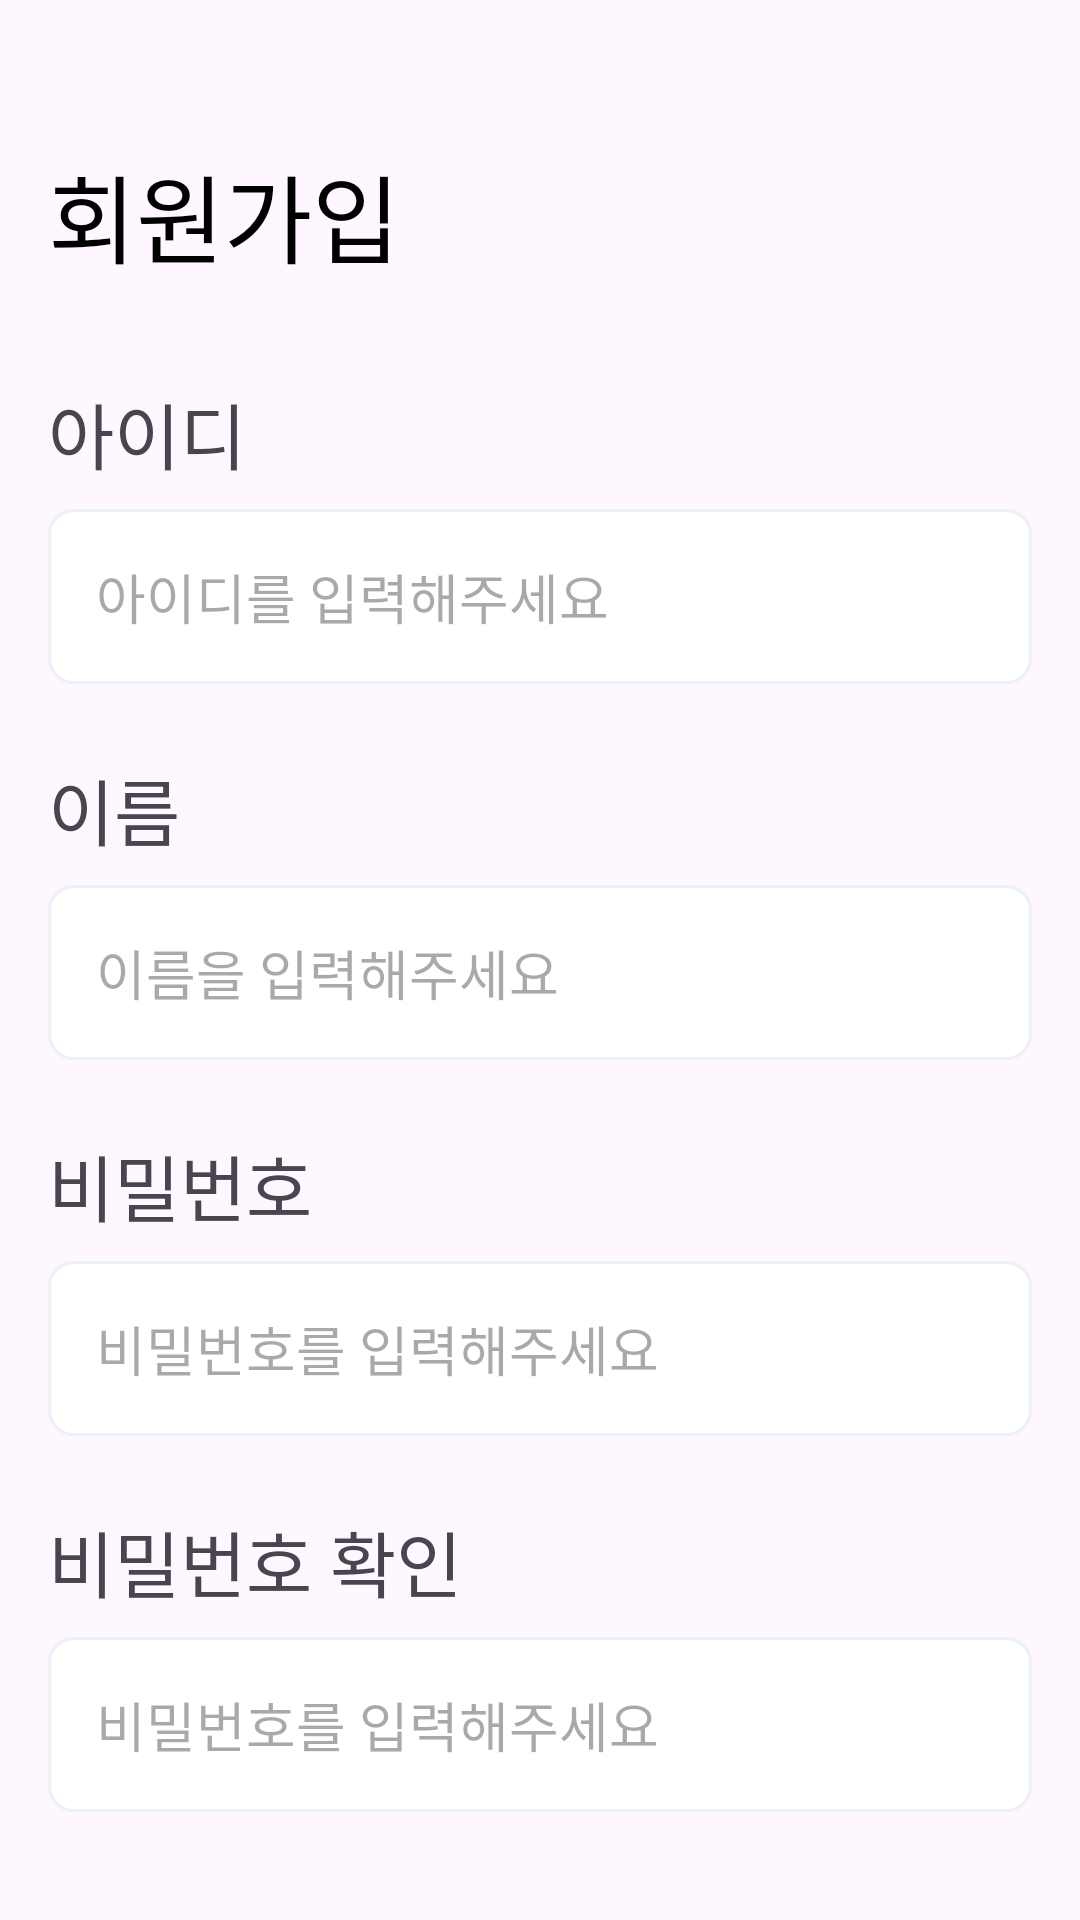

Layout XML and referenced resources for this Android screen:
<!-- AndroidManifest.xml: application theme Theme.Prefin -->
<!-- res/layout/fragment_sign_up.xml -->
<?xml version="1.0" encoding="utf-8"?>
<androidx.constraintlayout.widget.ConstraintLayout xmlns:android="http://schemas.android.com/apk/res/android"
    xmlns:tools="http://schemas.android.com/tools"
    android:layout_width="match_parent"
    xmlns:app="http://schemas.android.com/apk/res-auto"
    android:layout_height="match_parent"
    android:backgroundTint="@color/colorBackground"
    android:padding="16dp"
    tools:context=".ui.signUp.SignUpFragment"
    >

    <ImageView
        android:id="@+id/fragment_sign_up_back_button"
        android:layout_width="wrap_content"
        android:layout_height="wrap_content"
        android:src="@drawable/ic_arrow_back"
        app:layout_constraintStart_toStartOf="parent"
        app:layout_constraintTop_toTopOf="parent"
        />

    <TextView
        android:layout_marginTop="32dp"
        android:id="@+id/fragment_sign_up_textView"
        style="@style/Title.Bold.Size32"
        android:layout_width="wrap_content"
        android:layout_height="wrap_content"
        android:text="회원가입"

        app:layout_constraintStart_toStartOf="parent"
        app:layout_constraintTop_toBottomOf="@+id/fragment_sign_up_back_button" />

    <TextView
        android:layout_marginTop="32dp"
        android:id="@+id/fragment_sign_up_id_text_view"
        android:layout_width="wrap_content"
        android:layout_height="wrap_content"
        android:fontFamily="@font/maplestory_light"
        android:text="아이디"
        android:textSize="24dp"
        app:layout_constraintStart_toStartOf="parent"
        app:layout_constraintTop_toBottomOf="@+id/fragment_sign_up_textView" />

    <EditText
        android:layout_marginTop="8dp"
        android:id="@+id/fragment_sign_up_id_edit_text"
        android:padding="16dp"
        android:layout_width="match_parent"
        android:layout_height="wrap_content"
        android:hint="아이디를 입력해주세요"
        android:inputType="text"
        android:background="@drawable/edittext_rectangle_24"
        app:layout_constraintTop_toBottomOf="@+id/fragment_sign_up_id_text_view"
        app:layout_constraintStart_toStartOf="@+id/fragment_sign_up_id_text_view"
        />

    <TextView
        android:layout_marginStart="8dp"
        android:id="@+id/fragment_sign_up_email_check_text_view"
        android:layout_width="wrap_content"
        android:layout_height="wrap_content"
        android:text="잘못된 아이디 형식 입니다."
        android:textColor="@color/colorRed"
        app:layout_constraintStart_toStartOf="@+id/fragment_sign_up_id_edit_text"
        app:layout_constraintTop_toBottomOf="@+id/fragment_sign_up_id_edit_text"
        android:visibility="gone"
        />


    <TextView
        android:id="@+id/fragment_sign_up_name_text_view"
        android:layout_width="wrap_content"
        android:layout_height="wrap_content"
        android:layout_marginTop="24dp"
        android:fontFamily="@font/maplestory_light"
        android:text="이름"
        android:textSize="24dp"
        app:layout_constraintStart_toStartOf="parent"
        app:layout_constraintTop_toBottomOf="@+id/fragment_sign_up_id_edit_text" />

    <EditText
        android:layout_marginTop="8dp"
        android:id="@+id/fragment_sign_up_name_edit_text"
        android:padding="16dp"
        android:layout_width="match_parent"
        android:layout_height="wrap_content"
        android:hint="이름을 입력해주세요"
        android:inputType="text"
        android:background="@drawable/edittext_rectangle_24"
        app:layout_constraintTop_toBottomOf="@+id/fragment_sign_up_name_text_view"
        app:layout_constraintStart_toStartOf="@+id/fragment_sign_up_name_text_view"
        />

    <TextView
        android:id="@+id/fragment_sign_up_password_text_view"
        android:layout_width="wrap_content"
        android:layout_height="wrap_content"
        android:layout_marginTop="24dp"
        android:fontFamily="@font/maplestory_light"
        android:text="비밀번호"
        android:textSize="24dp"
        app:layout_constraintStart_toStartOf="parent"
        app:layout_constraintTop_toBottomOf="@+id/fragment_sign_up_name_edit_text" />

    <EditText
        android:layout_marginTop="8dp"
        android:id="@+id/fragment_sign_up_password_edit_text"
        android:padding="16dp"
        android:layout_width="match_parent"
        android:layout_height="wrap_content"
        android:hint="비밀번호를 입력해주세요"
        android:inputType="textPassword"
        android:background="@drawable/edittext_rectangle_24"
        app:layout_constraintTop_toBottomOf="@+id/fragment_sign_up_password_text_view"
        app:layout_constraintStart_toStartOf="@+id/fragment_sign_up_password_text_view"
        />
    <TextView
        android:layout_marginStart="8dp"
        android:id="@+id/fragment_sign_up_password_confirm_text_view"
        android:layout_width="wrap_content"
        android:layout_height="wrap_content"
        android:text="비밀번호가 일치하지 않습니다. 다시 입력해주세요"
        android:textColor="@color/colorRed"
        app:layout_constraintStart_toStartOf="@+id/fragment_sign_up_password_edit_text"
        app:layout_constraintTop_toBottomOf="@+id/fragment_sign_up_password_edit_text"
        android:visibility="gone"
        />
    <TextView
        android:id="@+id/fragment_sign_up_password_check_text_view"
        android:layout_width="wrap_content"
        android:layout_height="wrap_content"
        android:layout_marginTop="24dp"
        android:fontFamily="@font/maplestory_light"
        android:text="비밀번호 확인"
        android:textSize="24dp"
        app:layout_constraintStart_toStartOf="parent"
        app:layout_constraintTop_toBottomOf="@+id/fragment_sign_up_password_edit_text" />

    <EditText
        android:layout_marginTop="8dp"
        android:id="@+id/fragment_sign_up_password_check_edit_text"
        android:padding="16dp"
        android:layout_width="match_parent"
        android:layout_height="wrap_content"
        android:hint="비밀번호를 입력해주세요"
        android:inputType="textPassword"
        android:background="@drawable/edittext_rectangle_24"
        app:layout_constraintTop_toBottomOf="@+id/fragment_sign_up_password_check_text_view"
        app:layout_constraintStart_toStartOf="@+id/fragment_sign_up_password_check_text_view"
        />

    <TextView
        android:layout_marginStart="8dp"
        android:id="@+id/fragment_sign_up_password_check_confirm_text_view"
        android:layout_width="wrap_content"
        android:layout_height="wrap_content"
        android:text="비밀번호가 일치하지 않습니다. 다시 입력해주세요"
        android:textColor="@color/colorRed"
        app:layout_constraintStart_toStartOf="@+id/fragment_sign_up_password_check_edit_text"
        app:layout_constraintTop_toBottomOf="@+id/fragment_sign_up_password_check_edit_text"
        android:visibility="gone"
        />

    <android.widget.Button
        android:layout_marginTop="32dp"
        android:id="@+id/fragment_sign_up_register_button"
        style="@style/Text.regular.Size20"
        android:layout_width="wrap_content"
        android:layout_height="wrap_content"
        android:background="@drawable/button_rectangle_81"
        android:backgroundTint="@color/colorPrimary"
        android:textColor="@color/white"
        android:text="회원가입"
        app:layout_constraintEnd_toEndOf="parent"
        app:layout_constraintStart_toStartOf="parent"
        app:layout_constraintTop_toBottomOf="@+id/fragment_sign_up_password_check_edit_text" />


</androidx.constraintlayout.widget.ConstraintLayout>
<!-- resources referenced by this layout -->
<resources>
  <color name="colorBackground">#F5F8FF</color>
  <color name="colorPrimary">#2C64E3</color>
  <color name="colorRed">#FF3D71</color>
  <color name="white">#FFFFFFFF</color>
  <!-- drawable button_rectangle_81 (drawable) -->
  <vector xmlns:android="http://schemas.android.com/apk/res/android"
      android:width="302dp"
      android:height="56dp"
      android:viewportWidth="302"
      android:viewportHeight="56">
    <path
        android:strokeWidth="1"
        android:pathData="M8,0.5L294,0.5A7.5,7.5 0,0 1,301.5 8L301.5,48A7.5,7.5 0,0 1,294 55.5L8,55.5A7.5,7.5 0,0 1,0.5 48L0.5,8A7.5,7.5 0,0 1,8 0.5z"
        android:fillColor="#2C64E3"
        android:strokeColor="#EDF1F7"/>
  </vector>
  <!-- drawable edittext_rectangle_24 (drawable) -->
  <vector xmlns:android="http://schemas.android.com/apk/res/android"
      android:width="302dp"
      android:height="56dp"
      android:viewportWidth="302"
      android:viewportHeight="56">
    <path
        android:strokeWidth="1"
        android:pathData="M8,0.5L294,0.5A7.5,7.5 0,0 1,301.5 8L301.5,48A7.5,7.5 0,0 1,294 55.5L8,55.5A7.5,7.5 0,0 1,0.5 48L0.5,8A7.5,7.5 0,0 1,8 0.5z"
        android:fillColor="#ffffff"
        android:strokeColor="#EDF1F7"/>
  </vector>
  <style name="Text.regular.Size20" parent="@style/Widget.AppCompat.TextView">
          <item name="android:textColor">@color/black</item>
          <item name="android:textSize">20sp</item>
          <item name="fontFamily">@font/the_jamsil_3_regular</item>
      </style>
  <style name="Title.Bold.Size32" parent="@style/Widget.AppCompat.TextView">
          <item name="android:textColor">@color/black</item>
          <item name="android:textSize">32sp</item>
          <item name="fontFamily">@font/the_jamsil_4_medium</item>
      </style>
  <style name="Theme.Prefin" parent="Base.Theme.Prefin" />
  <color name="black">#FF000000</color>
  <style name="Base.Theme.Prefin" parent="Theme.Material3.DayNight.NoActionBar">
          
          
          <item name="bottomSheetDialogTheme">@style/AppBottomSheetDialogTheme</item>
          <item name="android:statusBarColor">@color/colorBackground</item>
          <item name="snackbarStyle">@color/colorPrimary</item>
      </style>
  <style name="AppBottomSheetDialogTheme" parent="Theme.Design.Light.BottomSheetDialog">
          <item name="bottomSheetStyle">@style/AppModalStyle</item>
      </style>
  <style name="AppModalStyle" parent="Widget.Design.BottomSheet.Modal">
          <item name="android:background">@drawable/custom_top_border_radius</item>
      </style>
  <!-- drawable custom_top_border_radius (drawable) -->
  <?xml version="1.0" encoding="utf-8"?>
  <shape xmlns:android="http://schemas.android.com/apk/res/android"
      android:shape="rectangle">
      <solid android:color="@color/white" />
      <corners
          android:topLeftRadius="32dp"
          android:topRightRadius="32dp"/>
  </shape>
</resources>
